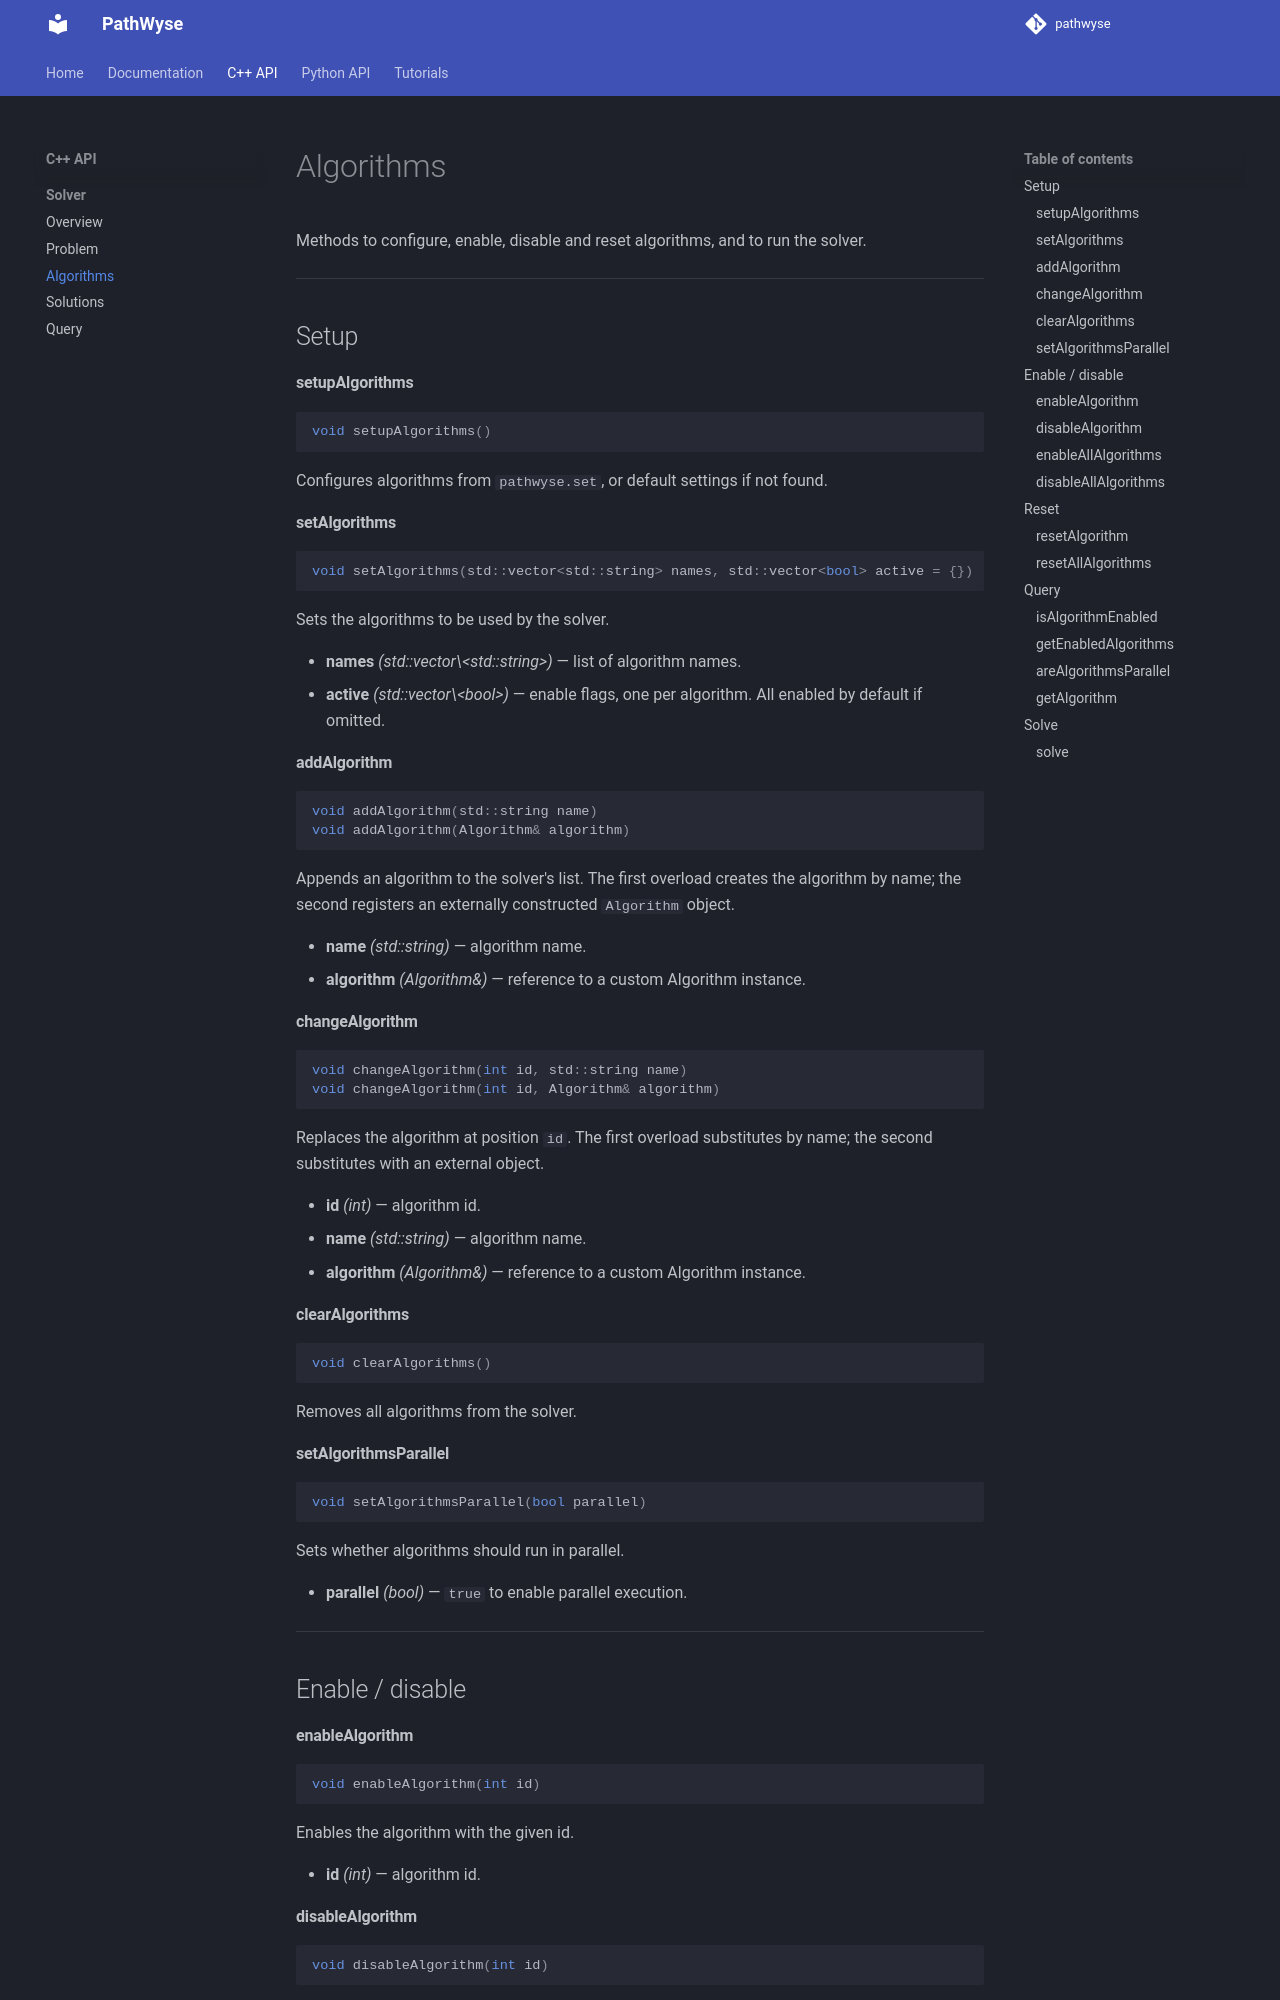

repository: idea-idsia/pathwyse · page: cpp/CPP_INTERFACES_ALGORITHMS/index.html · generator: mkdocs

# Algorithms

Methods to configure, enable, disable and reset algorithms, and to run the solver.

---

## Setup

#### setupAlgorithms

```cpp
void setupAlgorithms()
```

Configures algorithms from `pathwyse.set`, or default settings if not found.

#### setAlgorithms

```cpp
void setAlgorithms(std::vector<std::string> names, std::vector<bool> active = {})
```

Sets the algorithms to be used by the solver.

- **names** *(std::vector\<std::string\>)* — list of algorithm names.
- **active** *(std::vector\<bool\>)* — enable flags, one per algorithm. All enabled by default if omitted.

#### addAlgorithm

```cpp
void addAlgorithm(std::string name)
void addAlgorithm(Algorithm& algorithm)
```

Appends an algorithm to the solver's list. The first overload creates the algorithm by name; the second registers an externally constructed `Algorithm` object.

- **name** *(std::string)* — algorithm name.
- **algorithm** *(Algorithm&)* — reference to a custom Algorithm instance.

#### changeAlgorithm

```cpp
void changeAlgorithm(int id, std::string name)
void changeAlgorithm(int id, Algorithm& algorithm)
```

Replaces the algorithm at position `id`. The first overload substitutes by name; the second substitutes with an external object.

- **id** *(int)* — algorithm id.
- **name** *(std::string)* — algorithm name.
- **algorithm** *(Algorithm&)* — reference to a custom Algorithm instance.

#### clearAlgorithms

```cpp
void clearAlgorithms()
```

Removes all algorithms from the solver.

#### setAlgorithmsParallel

```cpp
void setAlgorithmsParallel(bool parallel)
```

Sets whether algorithms should run in parallel.

- **parallel** *(bool)* — `true` to enable parallel execution.

---

## Enable / disable
